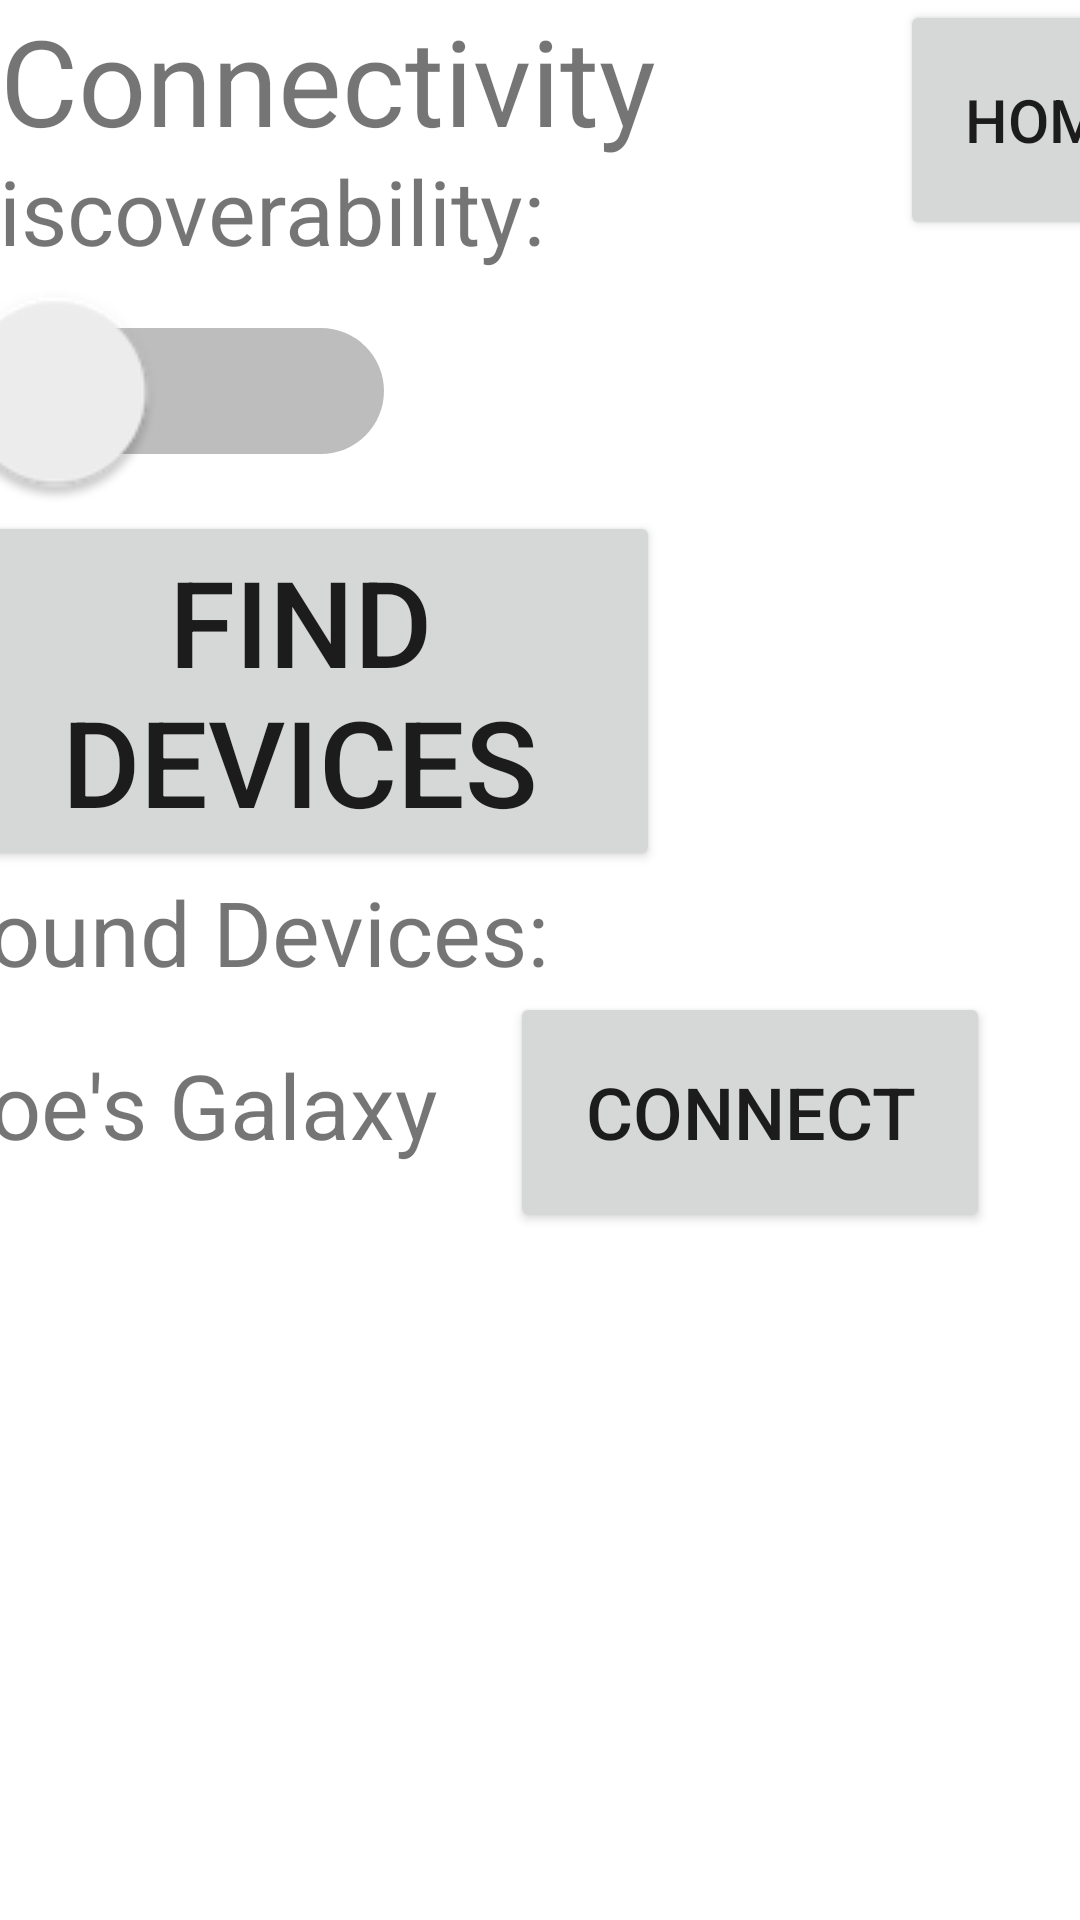

The Android layout XML behind this screen, and the referenced resources:
<!-- AndroidManifest.xml: application theme Theme.Chatroom -->
<!-- res/layout/fragment_connectivity.xml -->
<?xml version="1.0" encoding="utf-8"?>
<FrameLayout xmlns:android="http://schemas.android.com/apk/res/android"
    xmlns:tools="http://schemas.android.com/tools"
    android:layout_width="match_parent"
    android:layout_height="match_parent"
    tools:context=".ui.fragment.LoginFragment">

    <TextView
        android:id="@+id/textViewTitle"
        android:layout_width="wrap_content"
        android:layout_height="wrap_content"
        android:layout_gravity="top"
        android:layout_marginBottom="250dp"
        android:text="Connectivity"
        android:textSize="40sp" />

    <Button
        android:id="@+id/homeButton"
        android:layout_width="100dp"
        android:layout_height="80dp"
        android:text="Home"
        android:textSize="20dp"
        android:layout_marginStart="300dp"/>
    <LinearLayout
        android:layout_width="400dp"
        android:layout_height="600dp"
        android:layout_gravity="center"
        android:layout_marginTop="30dp"
        android:orientation="vertical">

        <TextView
            android:id="@+id/discoverabilityHeader"
            android:layout_width="wrap_content"
            android:layout_height="wrap_content"
            android:text="Discoverability:"
            android:textSize="30sp" />

        <Switch
            android:layout_width="80dp"
            android:layout_height="80dp"
            android:scaleX="3"
            android:scaleY="3"
            android:textOn="On"
            android:textOff="Off"/>

        <Button
            android:id="@+id/findDevicesButton"
            android:layout_width="240dp"
            android:layout_height="120dp"
            android:text="FIND DEVICES"
            android:textSize="40dp"/>

        <TextView
            android:id="@+id/foundDevicesHeader"
            android:layout_width="wrap_content"
            android:layout_height="wrap_content"
            android:text="Found Devices:"
            android:textSize="30sp" />

        <LinearLayout
            android:layout_width="match_parent"
            android:layout_height="300dp"
            android:orientation="horizontal">
            <TextView
                android:id="@+id/foundDevicesContent"
                android:layout_width="wrap_content"
                android:layout_height="wrap_content"
                android:text="Joe's Galaxy"
                android:textSize="30sp" />

            <Button
                android:id="@+id/connectButton"
                android:layout_width="160dp"
                android:layout_height="80dp"
                android:layout_marginStart="24dp"
                android:text="Connect"
                android:textSize="24dp"/>
        </LinearLayout>
    </LinearLayout>
</FrameLayout>
<!-- resources referenced by this layout -->
<resources>
  <style name="Theme.Chatroom" parent="Theme.MaterialComponents.DayNight.DarkActionBar">
          
          <item name="colorPrimary">@color/purple_500</item>
          <item name="colorPrimaryVariant">@color/purple_700</item>
          <item name="colorOnPrimary">@color/white</item>
          
          <item name="colorSecondary">@color/teal_200</item>
          <item name="colorSecondaryVariant">@color/teal_700</item>
          <item name="colorOnSecondary">@color/black</item>
          
          <item name="android:statusBarColor">?attr/colorPrimaryVariant</item>
          
      </style>
  <color name="purple_500">#FF6200EE</color>
  <color name="purple_700">#FF3700B3</color>
  <color name="white">#FFFFFFFF</color>
  <color name="teal_200">#FF03DAC5</color>
  <color name="teal_700">#FF018786</color>
  <color name="black">#FF000000</color>
</resources>
